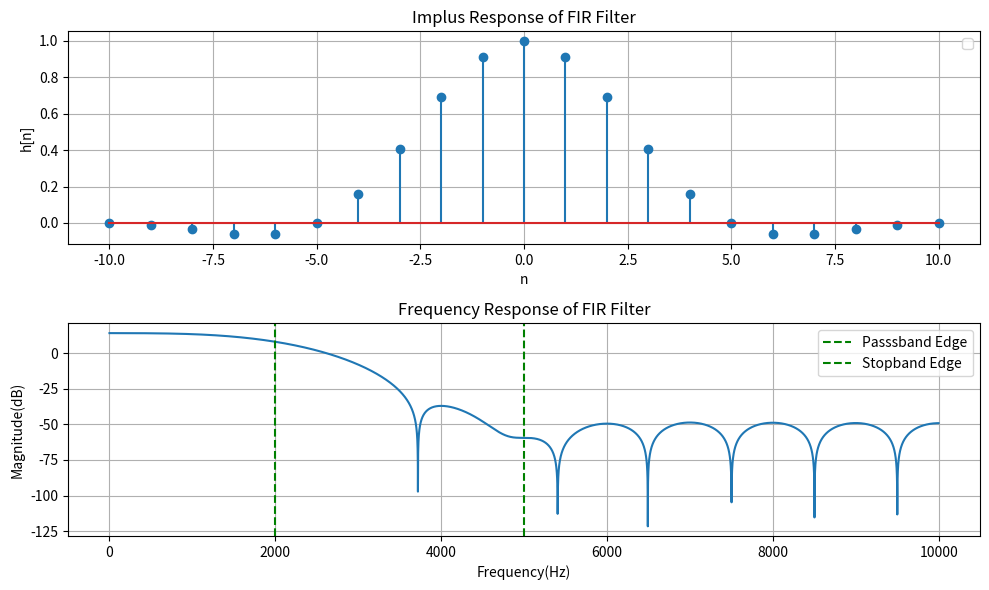

This chart was generated by the following Python code:
# Design an FIR filter to meet the following specifications—Passsband edge=2KHz,
#Stopband edge= 5KHZ, Fs=20KHz, Filter length =21, use Hanning window in the design
import numpy as np
import matplotlib.pyplot as plt
from scipy.signal import freqz
fp = 2000
fs = 5000
Fs = 20000
N = 21

n = np.arange(N)-(N-1)/2
h_ideal = np.sinc((2*fp/Fs)*n)

hamming_window = np.hamming(N)
h = h_ideal*hamming_window

plt.figure(figsize=(10,6))

plt.subplot(2,1,1)
plt.stem(n,h)
plt.title("Implus Response of FIR Filter")
plt.xlabel("n")
plt.ylabel("h[n]")
plt.grid(True)
plt.legend()

W,H = freqz(h,worN=8000)

plt.subplot(2,1,2)
plt.plot(W/np.pi*(Fs/2),20*np.log10(np.abs(H)))
plt.title("Frequency Response of FIR Filter")
plt.xlabel("Frequency(Hz)")
plt.ylabel("Magnitude(dB)")
plt.grid(True)
plt.axvline(fp,color = "green",linestyle="--",label="Passsband Edge")
plt.axvline(fs,color = "green",linestyle="--",label="Stopband Edge")
plt.legend()

plt.tight_layout()
plt.show()